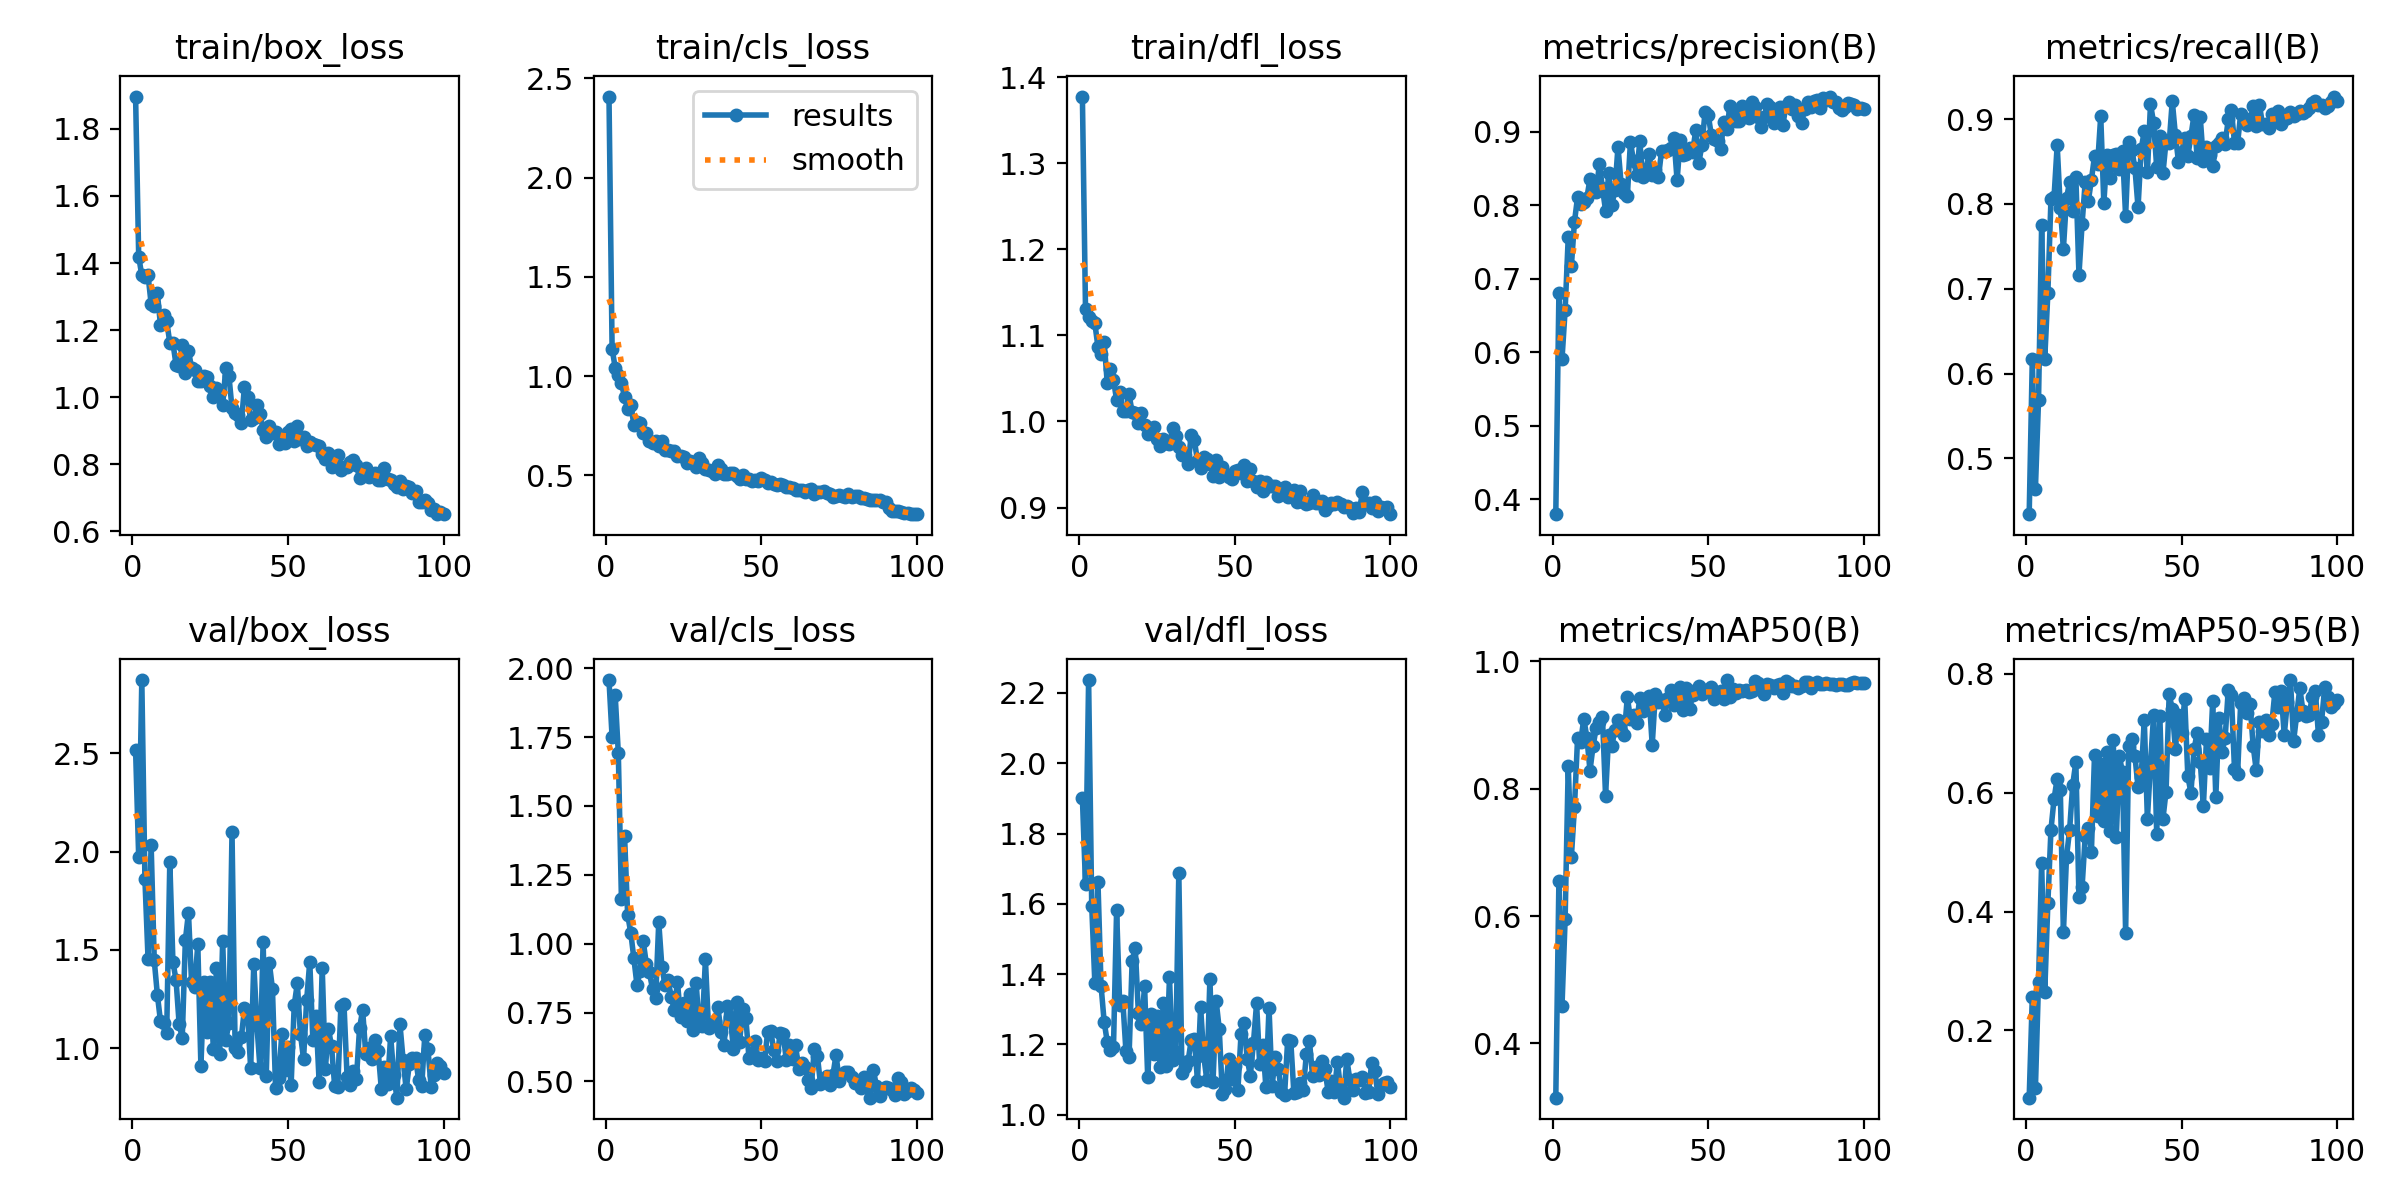

The table this chart was drawn from, first rows:
epoch, time, train/box_loss, train/cls_loss, train/dfl_loss, metrics/precision(B), metrics/recall(B), metrics/mAP50(B), metrics/mAP50-95(B), val/box_loss, val/cls_loss, val/dfl_loss, lr/pg0, lr/pg1, lr/pg2
1, 56.98, 1.896, 2.408, 1.377, 0.3798, 0.4341, 0.3149, 0.087, 2.517, 1.957, 1.902, 0.0003308, 0.0003308, 0.0003308
2, 118.1, 1.419, 1.137, 1.131, 0.6803, 0.6168, 0.6553, 0.2561, 1.97, 1.75, 1.655, 0.0006576, 0.0006576, 0.0006576
3, 190.3, 1.363, 1.043, 1.121, 0.591, 0.4642, 0.4594, 0.1029, 2.872, 1.901, 2.237, 0.0009778, 0.0009778, 0.0009778
4, 257.1, 1.36, 1.005, 1.117, 0.6572, 0.5686, 0.5951, 0.2817, 1.859, 1.691, 1.595, 0.0009703, 0.0009703, 0.0009703
5, 326.4, 1.364, 0.9653, 1.114, 0.7565, 0.7749, 0.8359, 0.4818, 1.456, 1.161, 1.375, 0.0009604, 0.0009604, 0.0009604
6, 394.7, 1.278, 0.894, 1.087, 0.7169, 0.6173, 0.6921, 0.2639, 2.033, 1.393, 1.663, 0.0009505, 0.0009505, 0.0009505
7, 470.2, 1.271, 0.8339, 1.078, 0.7773, 0.6947, 0.7706, 0.4139, 1.446, 1.105, 1.367, 0.0009406, 0.0009406, 0.0009406
8, 536.1, 1.311, 0.8551, 1.092, 0.8113, 0.8055, 0.8787, 0.5378, 1.272, 1.04, 1.265, 0.0009307, 0.0009307, 0.0009307
9, 606.7, 1.215, 0.7557, 1.044, 0.8016, 0.8086, 0.8727, 0.5896, 1.137, 0.9463, 1.207, 0.0009208, 0.0009208, 0.0009208
10, 665.3, 1.245, 0.7692, 1.061, 0.8043, 0.8694, 0.91, 0.6236, 1.125, 0.8497, 1.183, 0.0009109, 0.0009109, 0.0009109
11, 738, 1.227, 0.7623, 1.048, 0.8106, 0.7956, 0.8799, 0.6049, 1.078, 0.9015, 1.193, 0.000901, 0.000901, 0.000901
12, 827.9, 1.162, 0.7122, 1.025, 0.8359, 0.7471, 0.8284, 0.3649, 1.948, 1.009, 1.582, 0.0008911, 0.0008911, 0.0008911
13, 885.8, 1.162, 0.714, 1.034, 0.8225, 0.8069, 0.8674, 0.492, 1.439, 0.9273, 1.312, 0.0008812, 0.0008812, 0.0008812
14, 951.7, 1.097, 0.6738, 1.012, 0.8177, 0.8259, 0.8953, 0.5374, 1.347, 0.8965, 1.324, 0.0008713, 0.0008713, 0.0008713
15, 1022, 1.092, 0.6638, 1.013, 0.8559, 0.7922, 0.9043, 0.6136, 1.123, 0.8347, 1.181, 0.0008614, 0.0008614, 0.0008614
16, 1094, 1.155, 0.671, 1.032, 0.8236, 0.8322, 0.9126, 0.6512, 1.051, 0.8022, 1.165, 0.0008515, 0.0008515, 0.0008515
17, 1164, 1.073, 0.6498, 1.01, 0.7929, 0.7165, 0.7889, 0.4251, 1.549, 1.078, 1.439, 0.0008416, 0.0008416, 0.0008416
18, 1237, 1.139, 0.6714, 1.01, 0.8433, 0.7763, 0.8834, 0.4406, 1.688, 0.9168, 1.475, 0.0008317, 0.0008317, 0.0008317
19, 1301, 1.088, 0.6302, 0.9984, 0.7998, 0.8254, 0.8664, 0.5264, 1.334, 0.8502, 1.29, 0.0008218, 0.0008218, 0.0008218
20, 1369, 1.081, 0.6276, 1.01, 0.8211, 0.8032, 0.8926, 0.5413, 1.313, 0.8676, 1.258, 0.0008119, 0.0008119, 0.0008119
21, 1434, 1.05, 0.6209, 0.9955, 0.8797, 0.8285, 0.907, 0.4999, 1.529, 0.8075, 1.365, 0.000802, 0.000802, 0.000802
22, 1495, 1.048, 0.6216, 0.9855, 0.8292, 0.8564, 0.8901, 0.6628, 0.9082, 0.7584, 1.106, 0.0007921, 0.0007921, 0.0007921
23, 1572, 1.063, 0.5975, 0.9888, 0.8161, 0.8472, 0.8848, 0.56, 1.337, 0.8617, 1.287, 0.0007822, 0.0007822, 0.0007822
24, 1670, 1.061, 0.5987, 0.9935, 0.8126, 0.9037, 0.9436, 0.6488, 1.081, 0.7352, 1.174, 0.0007723, 0.0007723, 0.0007723
25, 1772, 1.034, 0.5944, 0.9799, 0.886, 0.801, 0.9095, 0.5521, 1.338, 0.7849, 1.282, 0.0007624, 0.0007624, 0.0007624
26, 1834, 1, 0.5607, 0.971, 0.8602, 0.8579, 0.9159, 0.6682, 0.9944, 0.7178, 1.135, 0.0007525, 0.0007525, 0.0007525
27, 1905, 1.028, 0.5743, 0.98, 0.8415, 0.8304, 0.9023, 0.5351, 1.407, 0.8158, 1.319, 0.0007426, 0.0007426, 0.0007426
28, 1968, 1.015, 0.5636, 0.9744, 0.887, 0.8582, 0.9423, 0.6892, 0.9723, 0.6849, 1.138, 0.0007327, 0.0007327, 0.0007327
29, 2049, 0.9761, 0.5414, 0.9736, 0.8387, 0.8593, 0.922, 0.5257, 1.545, 0.8571, 1.391, 0.0007228, 0.0007228, 0.0007228
30, 2124, 1.087, 0.5895, 0.9921, 0.8478, 0.8409, 0.9273, 0.6608, 1.04, 0.7072, 1.155, 0.0007129, 0.0007129, 0.0007129
31, 2190, 1.065, 0.5646, 0.9826, 0.8691, 0.862, 0.9452, 0.6342, 1.128, 0.7009, 1.18, 0.000703, 0.000703, 0.000703
32, 2258, 0.9668, 0.5323, 0.9698, 0.8406, 0.7858, 0.8685, 0.3645, 2.097, 0.9427, 1.688, 0.0006931, 0.0006931, 0.0006931
33, 2360, 0.9529, 0.5287, 0.9608, 0.848, 0.8735, 0.9478, 0.6783, 1, 0.6944, 1.12, 0.0006832, 0.0006832, 0.0006832
34, 2455, 0.9456, 0.5231, 0.961, 0.8378, 0.8641, 0.9354, 0.6895, 0.9781, 0.7094, 1.136, 0.0006733, 0.0006733, 0.0006733
35, 2530, 0.9225, 0.5095, 0.9501, 0.8739, 0.8421, 0.9394, 0.6618, 1.054, 0.7207, 1.154, 0.0006634, 0.0006634, 0.0006634
36, 2600, 1.032, 0.5506, 0.9848, 0.8743, 0.7959, 0.916, 0.6088, 1.202, 0.7705, 1.213, 0.0006535, 0.0006535, 0.0006535
37, 2658, 1.001, 0.5336, 0.9779, 0.875, 0.8643, 0.9416, 0.6256, 1.177, 0.6811, 1.216, 0.0006436, 0.0006436, 0.0006436
38, 2728, 0.9308, 0.5077, 0.9542, 0.8777, 0.8862, 0.9553, 0.7228, 0.897, 0.6309, 1.097, 0.0006337, 0.0006337, 0.0006337
39, 2798, 0.9394, 0.5057, 0.9465, 0.8909, 0.8373, 0.931, 0.5563, 1.429, 0.7743, 1.306, 0.0006238, 0.0006238, 0.0006238
40, 2860, 0.9765, 0.5109, 0.959, 0.8339, 0.9178, 0.9421, 0.6478, 1.119, 0.7337, 1.168, 0.0006139, 0.0006139, 0.0006139
41, 2931, 0.9496, 0.51, 0.9562, 0.8887, 0.8959, 0.9589, 0.7306, 0.8979, 0.6178, 1.099, 0.000604, 0.000604, 0.000604
42, 2994, 0.9038, 0.4995, 0.9506, 0.868, 0.843, 0.9233, 0.5304, 1.542, 0.788, 1.388, 0.0005941, 0.0005941, 0.0005941
43, 3054, 0.8802, 0.4838, 0.9369, 0.8702, 0.8806, 0.9571, 0.7292, 0.8582, 0.6448, 1.093, 0.0005842, 0.0005842, 0.0005842
44, 3113, 0.9132, 0.5044, 0.9549, 0.8774, 0.8361, 0.9242, 0.5559, 1.433, 0.7644, 1.324, 0.0005743, 0.0005743, 0.0005743
45, 3191, 0.8928, 0.4798, 0.9352, 0.8727, 0.874, 0.9471, 0.6018, 1.301, 0.7303, 1.244, 0.0005644, 0.0005644, 0.0005644
46, 3252, 0.8969, 0.4826, 0.9466, 0.9023, 0.8714, 0.9548, 0.7651, 0.7975, 0.5862, 1.058, 0.0005545, 0.0005545, 0.0005545
47, 3320, 0.8609, 0.47, 0.9393, 0.858, 0.9214, 0.961, 0.7411, 0.8465, 0.5915, 1.074, 0.0005446, 0.0005446, 0.0005446
48, 3384, 0.8823, 0.4748, 0.9358, 0.8823, 0.8817, 0.9481, 0.6727, 1.07, 0.6482, 1.157, 0.0005347, 0.0005347, 0.0005347
49, 3450, 0.8631, 0.4698, 0.9333, 0.9274, 0.8497, 0.9544, 0.731, 0.8872, 0.5771, 1.101, 0.0005248, 0.0005248, 0.0005248
50, 3525, 0.8972, 0.4863, 0.9421, 0.9234, 0.8608, 0.9545, 0.701, 1.003, 0.5838, 1.139, 0.0005149, 0.0005149, 0.0005149
51, 3604, 0.9042, 0.4772, 0.943, 0.8955, 0.8784, 0.9596, 0.7572, 0.811, 0.5744, 1.071, 0.000505, 0.000505, 0.000505
52, 3669, 0.8694, 0.4632, 0.9396, 0.89, 0.8567, 0.9403, 0.6278, 1.219, 0.6777, 1.229, 0.0004951, 0.0004951, 0.0004951
53, 3735, 0.9142, 0.4645, 0.9493, 0.8873, 0.8799, 0.9485, 0.5997, 1.329, 0.6837, 1.26, 0.0004852, 0.0004852, 0.0004852
54, 3804, 0.875, 0.4573, 0.9308, 0.876, 0.9052, 0.9527, 0.6729, 1.072, 0.6126, 1.158, 0.0004753, 0.0004753, 0.0004753
55, 3863, 0.8814, 0.454, 0.9451, 0.9134, 0.8539, 0.9407, 0.7003, 0.9438, 0.5755, 1.112, 0.0004654, 0.0004654, 0.0004654
56, 3927, 0.8554, 0.4554, 0.931, 0.9032, 0.902, 0.9704, 0.6518, 1.244, 0.6757, 1.205, 0.0004555, 0.0004555, 0.0004555
57, 3997, 0.8661, 0.4494, 0.9235, 0.9355, 0.8505, 0.943, 0.5768, 1.44, 0.6709, 1.317, 0.0004456, 0.0004456, 0.0004456
58, 4063, 0.861, 0.4425, 0.9308, 0.9282, 0.8668, 0.957, 0.6895, 1.04, 0.5789, 1.143, 0.0004357, 0.0004357, 0.0004357
59, 4133, 0.8567, 0.4437, 0.9197, 0.9149, 0.8577, 0.9499, 0.6411, 1.166, 0.631, 1.2, 0.0004258, 0.0004258, 0.0004258
60, 4200, 0.8543, 0.438, 0.9302, 0.9153, 0.8443, 0.9554, 0.7539, 0.829, 0.5827, 1.079, 0.0004159, 0.0004159, 0.0004159
... 40 more rows
